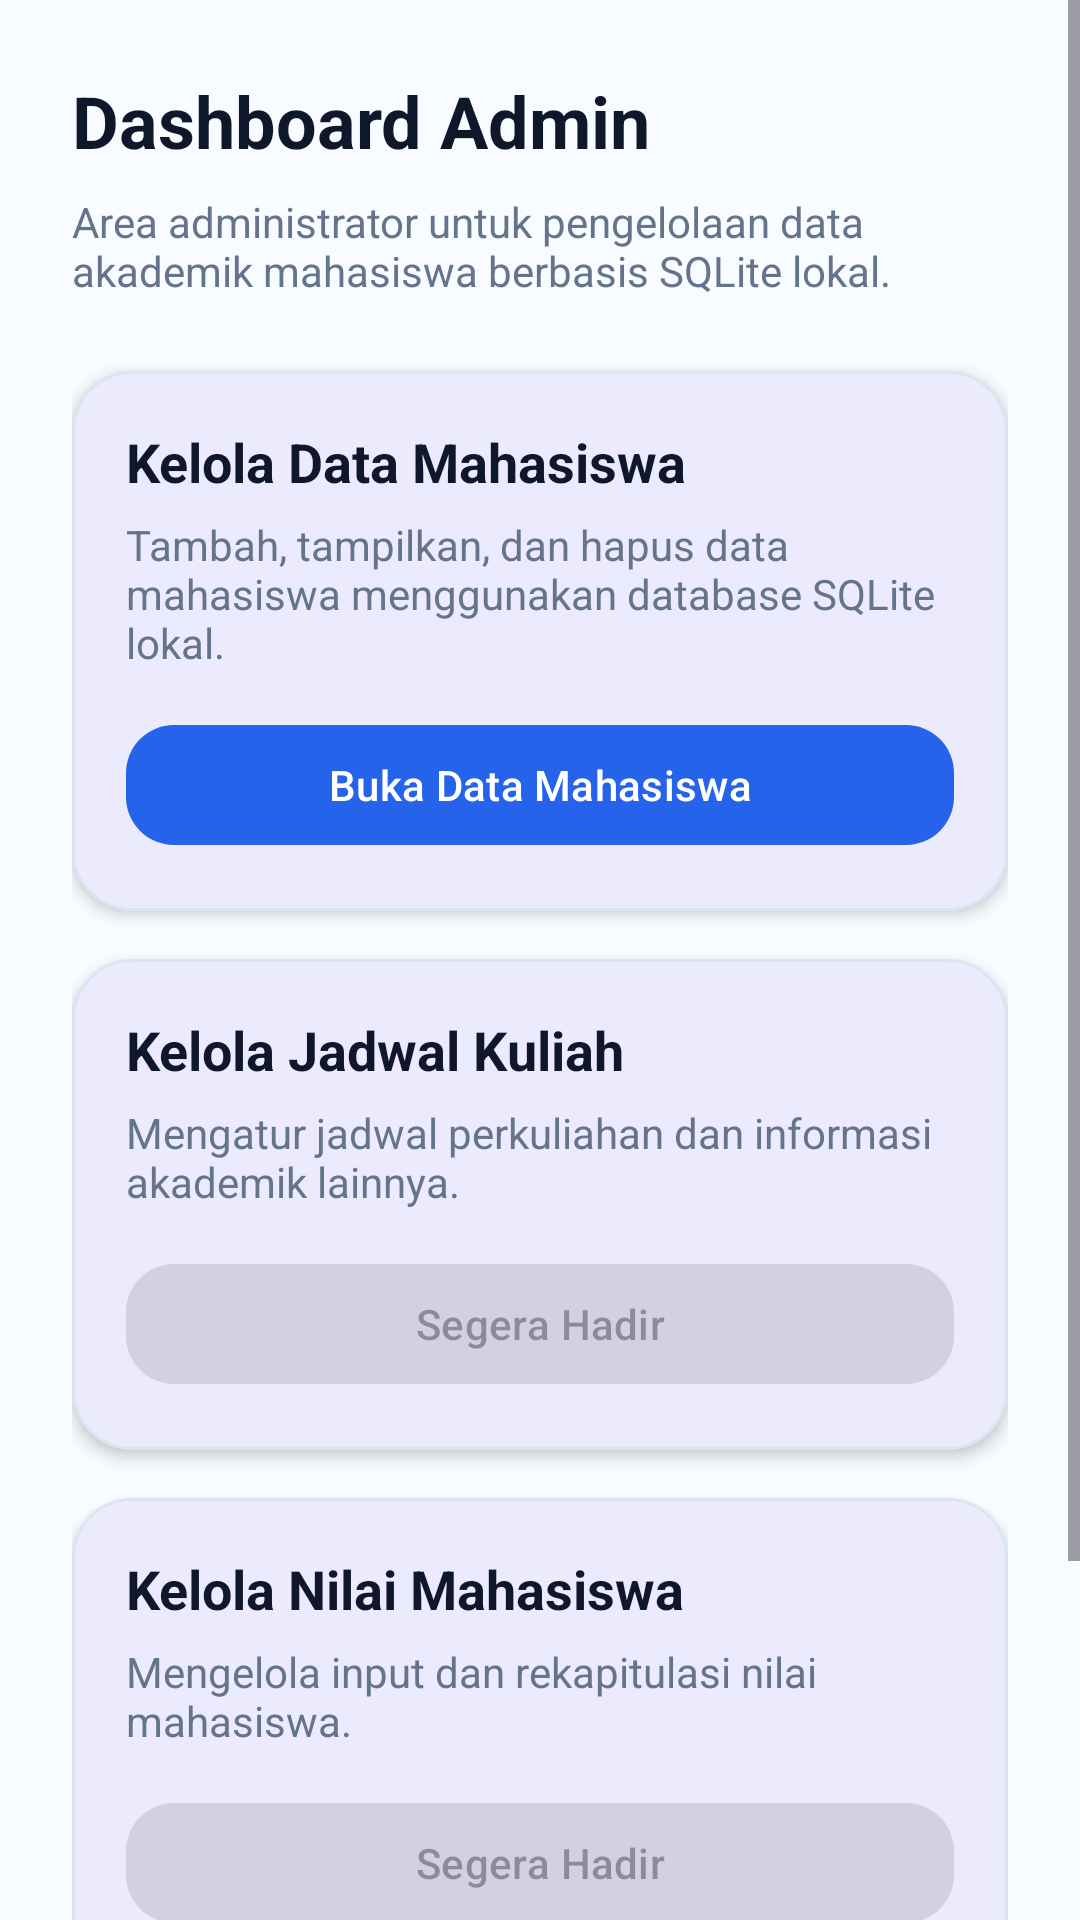

Layout XML and referenced resources for this Android screen:
<!-- AndroidManifest.xml: application theme Theme.AkademikApp -->
<!-- res/layout/fragment_admin.xml -->
<?xml version="1.0" encoding="utf-8"?>
<ScrollView xmlns:android="http://schemas.android.com/apk/res/android"
    xmlns:app="http://schemas.android.com/apk/res-auto"
    android:layout_width="match_parent"
    android:layout_height="match_parent"
    android:background="#F8FBFF">
    <LinearLayout
        android:layout_width="match_parent"
        android:layout_height="wrap_content"
        android:orientation="vertical"
        android:padding="24dp">
        <TextView
            android:layout_width="wrap_content"
            android:layout_height="wrap_content"
            android:text="Dashboard Admin"
            android:textColor="#0F172A"
            android:textSize="24sp"
            android:textStyle="bold" />
        <TextView
            android:layout_width="match_parent"
            android:layout_height="wrap_content"
            android:layout_marginTop="8dp"
            android:text="Area administrator untuk pengelolaan data akademik
mahasiswa berbasis SQLite lokal."
            android:textColor="#64748B"
            android:textSize="14sp" />
        
        <com.google.android.material.card.MaterialCardView
            android:layout_width="match_parent"
            android:layout_height="wrap_content"
            android:layout_marginTop="24dp"
            app:cardCornerRadius="20dp"
            app:cardElevation="3dp"
            app:strokeColor="#D9E6F2"
            app:strokeWidth="1dp">
            <LinearLayout
                android:layout_width="match_parent"
                android:layout_height="wrap_content"
                android:orientation="vertical"
                android:padding="18dp">
                <TextView
                    android:layout_width="wrap_content"
                    android:layout_height="wrap_content"
                    android:text="Kelola Data Mahasiswa"
                    android:textColor="#0F172A"
                    android:textSize="18sp"
                    android:textStyle="bold" />
                <TextView
                    android:layout_width="match_parent"
                    android:layout_height="wrap_content"
                    android:layout_marginTop="6dp"
                    android:text="Tambah, tampilkan, dan hapus data mahasiswa
menggunakan database SQLite lokal."
                    android:textColor="#64748B"
                    android:textSize="14sp" />
                <com.google.android.material.button.MaterialButton
                    android:id="@+id/btnKelolaMahasiswa"
                    android:layout_width="match_parent"
                    android:layout_height="wrap_content"
                    android:layout_marginTop="14dp"
                    android:text="Buka Data Mahasiswa"
                    app:cornerRadius="16dp" />
            </LinearLayout>
        </com.google.android.material.card.MaterialCardView>
        
        <com.google.android.material.card.MaterialCardView
            android:layout_width="match_parent"
            android:layout_height="wrap_content"
            android:layout_marginTop="16dp"
            app:cardCornerRadius="20dp"
            app:cardElevation="3dp"
            app:strokeColor="#D9E6F2"
            app:strokeWidth="1dp">
            <LinearLayout
                android:layout_width="match_parent"
                android:layout_height="wrap_content"
                android:orientation="vertical"
                android:padding="18dp">
                <TextView
                    android:layout_width="wrap_content"
                    android:layout_height="wrap_content"
                    android:text="Kelola Jadwal Kuliah"
                    android:textColor="#0F172A"
                    android:textSize="18sp"
                    android:textStyle="bold" />
                <TextView
                    android:layout_width="match_parent"
                    android:layout_height="wrap_content"
                    android:layout_marginTop="6dp"
                    android:text="Mengatur jadwal perkuliahan dan informasi
akademik lainnya."
                    android:textColor="#64748B"
                    android:textSize="14sp" />
                <com.google.android.material.button.MaterialButton
                    android:layout_width="match_parent"
                    android:layout_height="wrap_content"
                    android:layout_marginTop="14dp"
                    android:enabled="false"
                    android:text="Segera Hadir"
                    app:cornerRadius="16dp" />
            </LinearLayout>
        </com.google.android.material.card.MaterialCardView>
        
        <com.google.android.material.card.MaterialCardView
            android:layout_width="match_parent"
            android:layout_height="wrap_content"
            android:layout_marginTop="16dp"
            android:layout_marginBottom="12dp"
            app:cardCornerRadius="20dp"
            app:cardElevation="3dp"
            app:strokeColor="#D9E6F2"
            app:strokeWidth="1dp">
            <LinearLayout
                android:layout_width="match_parent"
                android:layout_height="wrap_content"
                android:orientation="vertical"
                android:padding="18dp">
                <TextView
                    android:layout_width="wrap_content"
                    android:layout_height="wrap_content"
                    android:text="Kelola Nilai Mahasiswa"
                    android:textColor="#0F172A"
                    android:textSize="18sp"
                    android:textStyle="bold" />
                <TextView
                    android:layout_width="match_parent"
                    android:layout_height="wrap_content"
                    android:layout_marginTop="6dp"
                    android:text="Mengelola input dan rekapitulasi nilai
mahasiswa."
                    android:textColor="#64748B"
                    android:textSize="14sp" />
                <com.google.android.material.button.MaterialButton
                    android:layout_width="match_parent"
                    android:layout_height="wrap_content"
                    android:layout_marginTop="14dp"
                    android:enabled="false"
                    android:text="Segera Hadir"
                    app:cornerRadius="16dp" />
            </LinearLayout>
        </com.google.android.material.card.MaterialCardView>
        
        <com.google.android.material.button.MaterialButton
            android:id="@+id/btnKembaliHomeAdmin"
            android:layout_width="match_parent"
            android:layout_height="wrap_content"
            android:layout_marginTop="20dp"
            android:layout_marginBottom="20dp"
            android:text="Kembali"
            app:cornerRadius="16dp" />
    </LinearLayout>
</ScrollView>
<!-- resources referenced by this layout -->
<resources>
  <style name="Theme.AkademikApp" parent="Theme.Material3.DayNight.NoActionBar">
          <item name="colorPrimary">#2563EB</item>
          <item name="colorSecondary">#10B981</item>
          <item name="android:statusBarColor">@android:color/transparent</item>
          <item name="android:navigationBarColor">@android:color/white</item>
      </style>
</resources>
